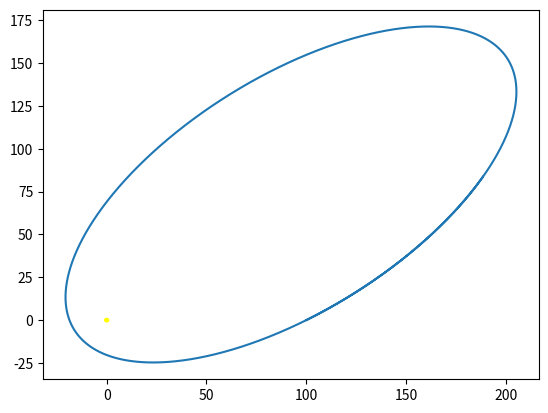

Reproduce this figure in Python.
import numpy as np
import matplotlib.pyplot as plt

G=6.674184*(10**-11)
M=1.9891*(10**16)
x0 = 100
h = 0.001
time=np.arange(0,10,h)

def func(t, r):
    x, z, y, z1 = r
    R = np.hypot(x,y)
    fx = z
    fz = -(G*M)*(x/R**3)
    fy = z1
    fz1 = -(G*M)*(y/R**3)

    return np.array([fx, fz, fy, fz1], float)

def r_init(a, v0):
    y0 = 0
    fx0 = v0*np.cos(np.radians(a))
    fy0 = v0*np.sin(np.radians(a))
    return np.array([x0, fx0, y0, fy0], float)

def runge_kutt(t, r):
    k1 = func(t, r)
    prom = [None] * 4
    prom = r + k1*(h/2.0)
    k2 = func(t + h/2.0, prom)
    prom = r + k2*(h/2.0)
    k3 = func(t+h/2.0, prom)
    prom = r + k3*h
    k4 = func(t+h, prom)
    r+=(h/6.0)*(k1 + 2.0*k2 + 2.0*k3 + k4)
    return r

def pos(a, v0):
    xpositions=[]
    ypositions=[]
    val_x=[]
    val_y=[]
    r = r_init(a, v0)
    for t in time:
        r = runge_kutt(t, r)
        xpositions.append(r[0])
        val_x.append(r[1])
        ypositions.append(r[2])
        val_y.append(r[3])
    return xpositions, ypositions, val_x, val_y

x_pos, y_pos, val_x, val_y = pos(30, 129.2)
fig = plt.figure()
graf = fig.add_subplot(111)
graf.plot(x_pos, y_pos)
c = plt.Circle((0,0), 1, color = 'yellow')
plt.gca ().add_artist (c)
plt.show()



